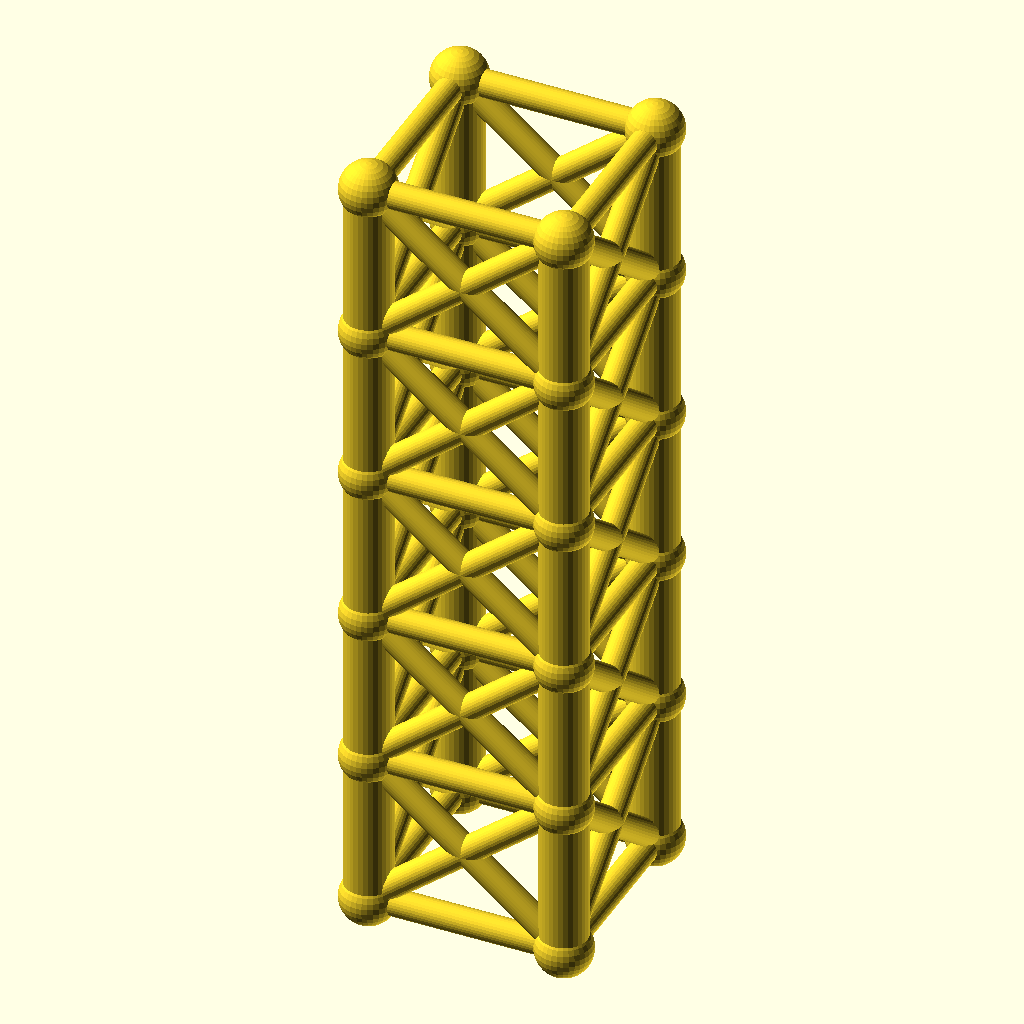
Cell 1 — every parameter at its default value.
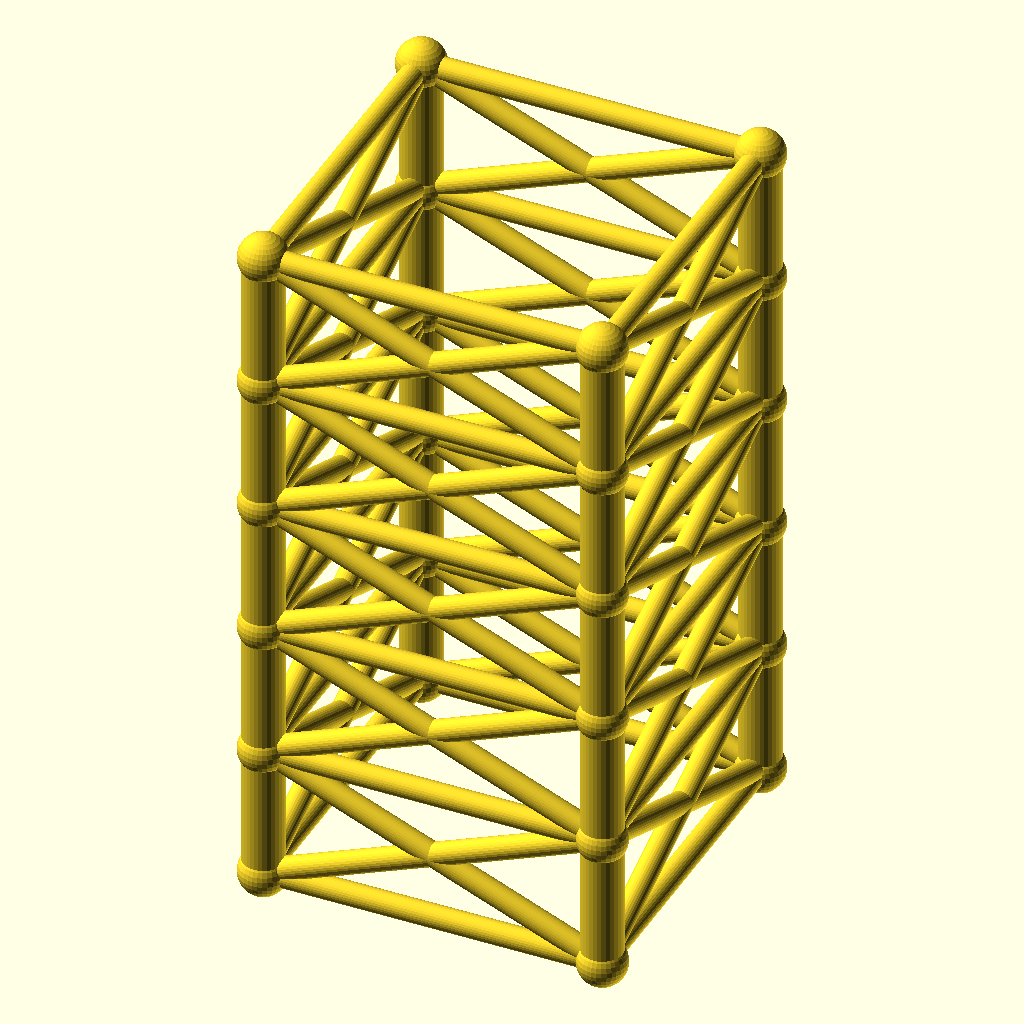
Cell 2: size = 100 (everything else at default).
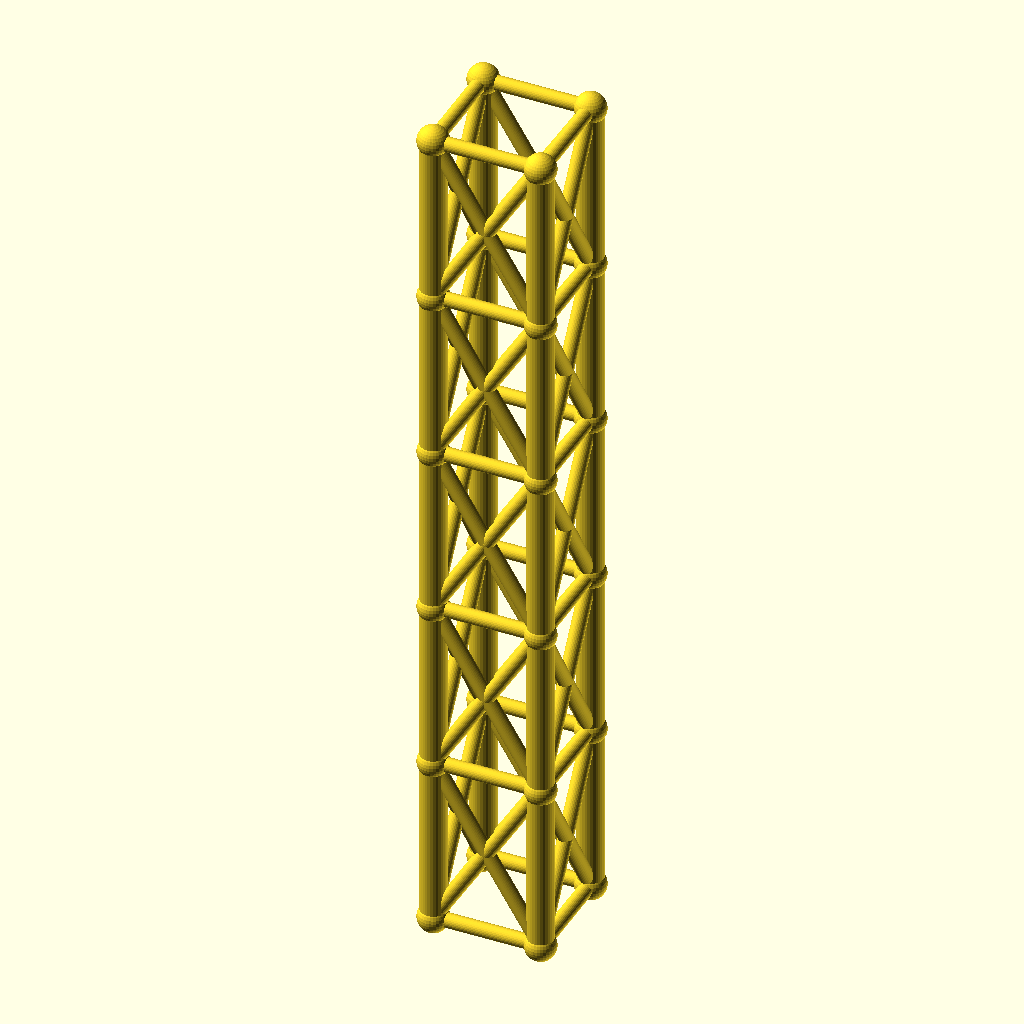
Cell 3 — lvl set to 80, the other parameters unchanged.
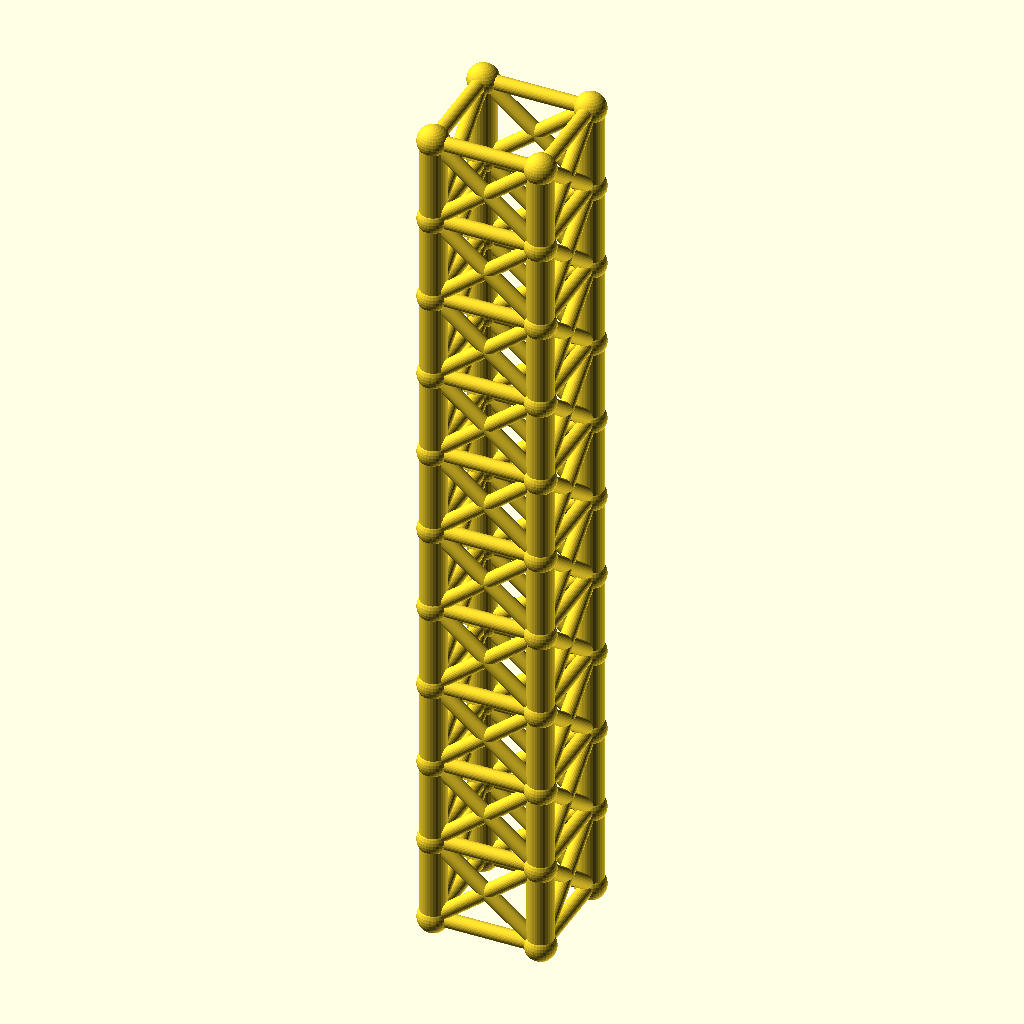
Cell 4: the same model with levels = 10.
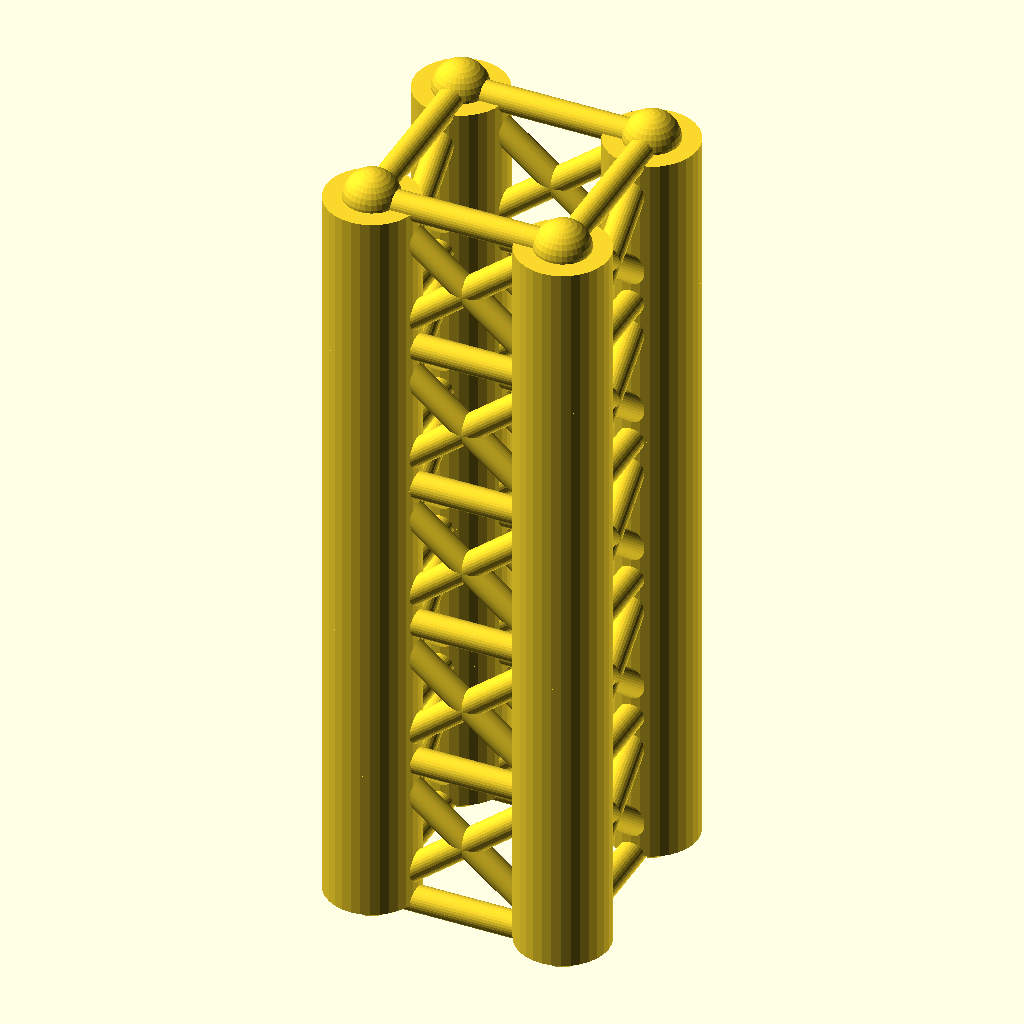
Cell 5 — leg_r set to 12, the other parameters unchanged.
All cells are drawn from the same view direction (rotation 55°, 0°, 25°, orthographic, colour scheme Cornfield), but the view is re-fitted for each cell, so position and scale can differ between cells as well as the parameter.
OpenSCAD source file optional_data/data/gen2/towers/part_0002.scad:
$fn = 32;

// ----------------------------------------------------------------------
// Four-leg tower: 50 x 50 x 200 mm, 5 bays of 40 mm
// ----------------------------------------------------------------------

// --- parameters (mm) ---
size = 50;                // footprint across the legs
lvl = 40;                 // bay height between the rings
levels = 5;               // number of bays
tower_h = 200;            // overall height
leg_r = 6;                // leg tube radius
brace_r = 3.4;            // brace tube radius
joint_r = 7.2;            // joint ball radius

module member(a, b, r) {
  /* rod: cylinder from joint a to joint b */
  d = b - a;
  length = norm(d);
  translate(a) rotate([0, acos(d[2] / length), atan2(d[1], d[0])])
    cylinder(h = length, r = r);
}

module joint(p, r) {
  /* ball at the joint centre */
  translate(p) sphere(r = r);
}

p = [[1, 1], [1, -1], [-1, -1], [-1, 1]];

/* legs */
for (i = [0 : levels - 1]) {
  for (j = [0 : 3]) {
    member([p[j][0] * size / 2, p[j][1] * size / 2, i * lvl],
           [p[j][0] * size / 2, p[j][1] * size / 2, (i + 1) * lvl], leg_r);
  }
}

/* rings at every level */
for (i = [0 : levels]) {
  for (j = [0 : 3]) {
    member([p[j][0] * size / 2, p[j][1] * size / 2, i * lvl],
           [p[(j + 1) % 4][0] * size / 2, p[(j + 1) % 4][1] * size / 2, i * lvl], brace_r);
  }
}

/* cross bracing in every bay */
for (i = [0 : levels - 1]) {
  for (j = [0 : 3]) {
    member([p[j][0] * size / 2, p[j][1] * size / 2, i * lvl],
           [p[(j + 1) % 4][0] * size / 2, p[(j + 1) % 4][1] * size / 2, (i + 1) * lvl], brace_r);
    member([p[(j + 1) % 4][0] * size / 2, p[(j + 1) % 4][1] * size / 2, i * lvl],
           [p[j][0] * size / 2, p[j][1] * size / 2, (i + 1) * lvl], brace_r);
  }
}

/* joint balls */
for (i = [0 : levels]) {
  for (j = [0 : 3]) {
    joint([p[j][0] * size / 2, p[j][1] * size / 2, i * lvl], joint_r);
  }
}
Parameter table extracted from the source (name, type, default, range or options):
size: number, default 50
lvl: number, default 40
levels: number, default 5
tower_h: number, default 200
leg_r: number, default 6
brace_r: number, default 3.4
joint_r: number, default 7.2
